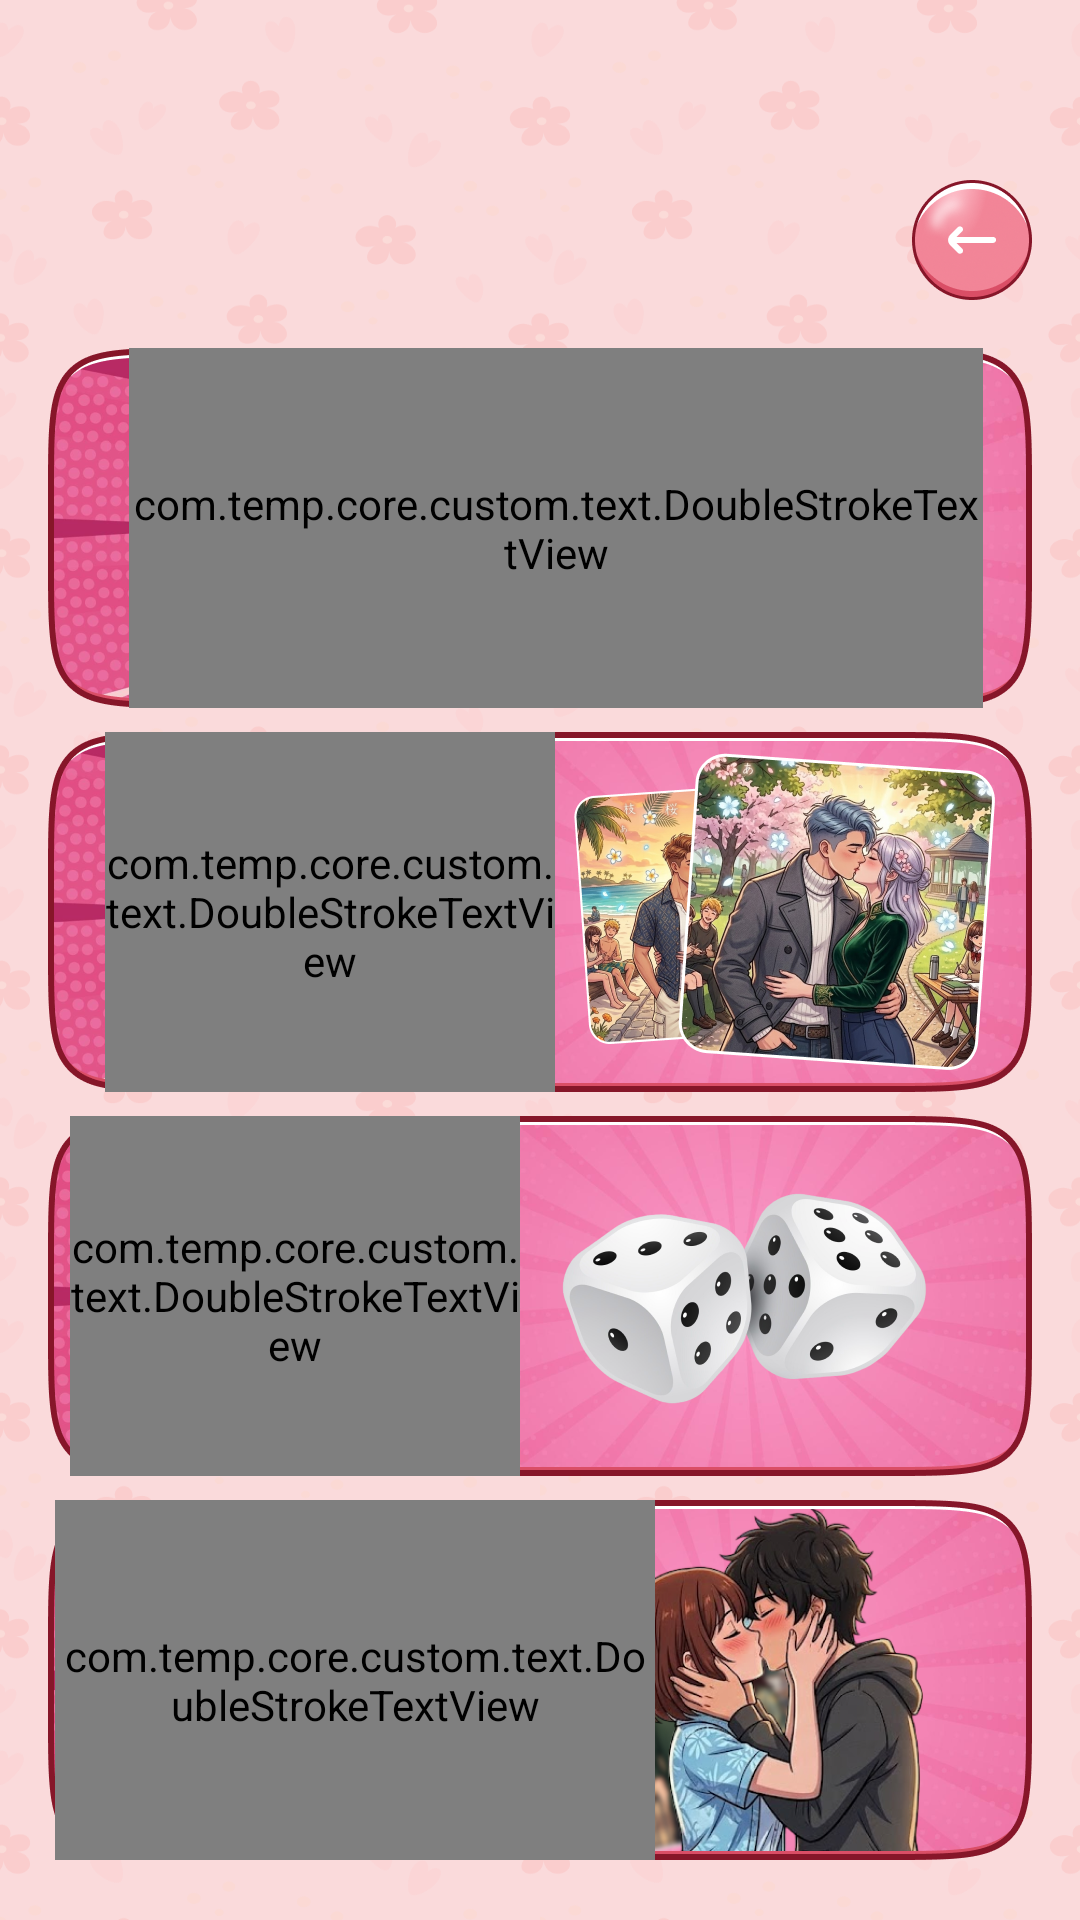

Reconstruct the res/layout file that produces this screen, plus the resources it refers to.
<!-- AndroidManifest.xml: application theme Theme.BaseProject -->
<!-- res/layout/activity_home.xml -->
<?xml version="1.0" encoding="utf-8"?>
<androidx.constraintlayout.widget.ConstraintLayout xmlns:android="http://schemas.android.com/apk/res/android"
    xmlns:app="http://schemas.android.com/apk/res-auto"
    xmlns:tools="http://schemas.android.com/tools"
    android:id="@+id/main"
    android:layout_width="match_parent"
    android:layout_height="match_parent"
    tools:context=".ui.home.HomeActivity">

    <ImageView
        android:layout_width="match_parent"
        android:layout_height="match_parent"
        android:scaleType="centerCrop"
        android:background="@drawable/bg_app" />


    <ImageView
        android:layout_width="40dp"
        android:layout_height="40dp"
        app:layout_constraintEnd_toEndOf="parent"
        app:layout_constraintTop_toTopOf="parent"
        android:src="@drawable/ic_setting"
        android:scaleType="fitXY"
        android:layout_marginEnd="16dp"
        android:visibility="visible"
        android:layout_marginTop="60dp"
        android:id="@+id/btnSettings" />


    
    <ScrollView
        android:id="@+id/scvMain"
        android:layout_width="match_parent"
        android:layout_height="0dp"
        android:layout_marginTop="16dp"
        android:layout_marginBottom="0dp"
        android:scrollbars="none"
        app:layout_constraintBottom_toBottomOf="parent"
        app:layout_constraintTop_toBottomOf="@id/btnSettings">

        <androidx.constraintlayout.widget.ConstraintLayout
            android:layout_width="match_parent"
            android:paddingBottom="30dp"
            android:layout_height="wrap_content">

            
            <androidx.constraintlayout.widget.Guideline
                android:id="@+id/glOverStart"
                android:layout_width="match_parent"
                android:layout_height="wrap_content"
                android:orientation="vertical"
                app:layout_constraintGuide_begin="33dp" />

            
            <androidx.constraintlayout.widget.Guideline
                android:id="@+id/glOverEnd"
                android:layout_width="match_parent"
                android:layout_height="wrap_content"
                android:orientation="vertical"
                app:layout_constraintGuide_percent="0.91" />

            
            <ImageView
                android:id="@+id/btnPlay"
                android:layout_width="match_parent"
                android:layout_height="match_parent"
                android:layout_marginHorizontal="16dp"
                android:adjustViewBounds="true"
                android:src="@drawable/img_home_1"
                app:layout_constraintTop_toTopOf="parent" />

            


            
            <com.temp.core.custom.text.DoubleStrokeTextView
                android:id="@+id/tv1"
                android:layout_width="0dp"
                android:layout_height="0dp"
                android:fontFamily="@font/cherry_bomb_regular"
                android:gravity="center_vertical"
                android:clipToOutline="false"
                android:text="@string/play"
                android:layout_marginStart="10dp"
                android:layout_marginTop="0dp"
                android:textColor="@color/white"
                android:textSize="32sp"
                app:layout_constraintBottom_toBottomOf="@+id/btnPlay"
                app:layout_constraintEnd_toEndOf="@+id/glOverEnd"
                app:layout_constraintStart_toStartOf="@id/glOverStart"
                app:layout_constraintTop_toTopOf="@+id/btnPlay"
                app:layout_constraintVertical_bias="0.0"

                app:outerStrokeColor="#861629"
                app:outerStrokeWidth="3dp" />

            <ImageView
                android:id="@+id/btnCosPlay"
                android:layout_width="match_parent"
                android:layout_height="match_parent"
                android:layout_marginHorizontal="16dp"
                android:layout_marginTop="8dp"
                android:adjustViewBounds="true"
                android:src="@drawable/img_home_2"
                app:layout_constraintTop_toBottomOf="@+id/btnPlay" />

            
            <com.temp.core.custom.text.DoubleStrokeTextView
                android:id="@+id/tv2"
                android:maxLines="2"
                android:layout_width="150dp"
                android:layout_height="0dp"
                android:fontFamily="@font/cherry_bomb_regular"
                android:gravity="center"
                android:text="@string/tv_cosplay"
                android:textColor="#FFFFFF"
                android:textSize="32sp"
                android:layout_marginTop="0dp"
                android:layout_marginStart="2dp"
                android:layout_marginEnd="30dp"
                app:layout_constraintBottom_toBottomOf="@+id/btnCosPlay"
                app:layout_constraintStart_toEndOf="@id/glOverStart"
                app:layout_constraintTop_toTopOf="@+id/btnCosPlay"
                app:outerStrokeColor="#861629"
                app:outerStrokeWidth="2dp" />



            <ImageView
                android:id="@+id/btnRandom"
                android:layout_width="match_parent"
                android:layout_height="match_parent"
                android:layout_marginHorizontal="16dp"
                android:layout_marginTop="8dp"
                android:adjustViewBounds="true"
                android:src="@drawable/img_home_3"
                app:layout_constraintTop_toBottomOf="@+id/btnCosPlay" />

            
            <com.temp.core.custom.text.DoubleStrokeTextView
                android:id="@+id/tv3"
                android:maxLines="2"
                android:layout_width="150dp"
                android:layout_height="0dp"
                android:fontFamily="@font/cherry_bomb_regular"
                android:gravity="center"
                android:text="@string/random"
                android:textColor="#ffffff"
                android:textSize="32sp"
                android:layout_marginTop="0dp"
                android:layout_marginStart="-10dp"
                android:layout_marginEnd="35dp"
                app:layout_constraintBottom_toBottomOf="@+id/btnRandom"
                app:layout_constraintStart_toEndOf="@id/glOverStart"
                app:layout_constraintTop_toTopOf="@+id/btnRandom"
                app:outerStrokeColor="#861629"
                app:outerStrokeWidth="2dp" />


            <ImageView
                android:id="@+id/btnMyCreation"
                android:layout_width="match_parent"
                android:layout_height="match_parent"
                android:layout_marginHorizontal="16dp"
                android:layout_marginTop="8dp"
                android:adjustViewBounds="true"
                android:src="@drawable/img_home_4"
                app:layout_constraintTop_toBottomOf="@+id/btnRandom" />

            
            <com.temp.core.custom.text.DoubleStrokeTextView
                android:id="@+id/tv4"
                style="@style/single_marquee"
                android:layout_width="200dp"
                android:layout_height="0dp"
                android:fontFamily="@font/cherry_bomb_regular"
                android:gravity="center"
                android:text="@string/creation"
                android:textColor="#FFFFFF"
                android:textSize="32sp"
                android:layout_marginTop="0dp"
                android:layout_marginStart="-15dp"
                android:layout_marginEnd="30dp"
                app:layout_constraintBottom_toBottomOf="@+id/btnMyCreation"
                app:layout_constraintStart_toEndOf="@id/glOverStart"
                app:layout_constraintTop_toTopOf="@+id/btnMyCreation"
                app:outerStrokeColor="#861629"
                app:outerStrokeWidth="2dp" />


        </androidx.constraintlayout.widget.ConstraintLayout>

    </ScrollView>

    
    <FrameLayout
        android:id="@+id/flNativeCollab"
        android:layout_width="match_parent"
        android:layout_height="wrap_content"
        app:layout_constraintBottom_toBottomOf="parent">
    </FrameLayout>
</androidx.constraintlayout.widget.ConstraintLayout>
<!-- resources referenced by this layout -->
<resources>
  <color name="white">#FFFFFFFF</color>
  <!-- drawable bg_app: png bitmap (drawable, 122378 bytes) -->
  <!-- drawable ic_setting: png bitmap (drawable, 14114 bytes) -->
  <!-- drawable img_home_1: png bitmap (drawable, 382851 bytes) -->
  <!-- drawable img_home_2: png bitmap (drawable, 499916 bytes) -->
  <!-- drawable img_home_3: png bitmap (drawable, 287342 bytes) -->
  <!-- drawable img_home_4: png bitmap (drawable, 403007 bytes) -->
  <string name="creation">CREATION</string>
  <string name="play">COUPLE \nMAKER</string>
  <string name="random">RANDOM</string>
  <string name="tv_cosplay">COSPLAY</string>
  <style name="single_marquee">
          <item name="android:singleLine">true</item>
          <item name="android:ellipsize">marquee</item>
          <item name="android:marqueeRepeatLimit">marquee_forever</item>
      </style>
  <style name="Theme.BaseProject" parent="Base.Theme.BaseProject" />
  <style name="Base.Theme.BaseProject" parent="Theme.Material3.DayNight.NoActionBar">
          <item name="android:windowTranslucentStatus">false</item>
          <item name="android:statusBarColor">@android:color/transparent</item>
          <item name="android:windowSoftInputMode">adjustResize</item>
      </style>
</resources>
